Run: headless pygame with SDL's dummy video driver; simulated clock (each Clock.tick advances the game by its frame time, no real sleeping); random seed 0; keys injected as events and as key.get_pressed() state; no mouse input.
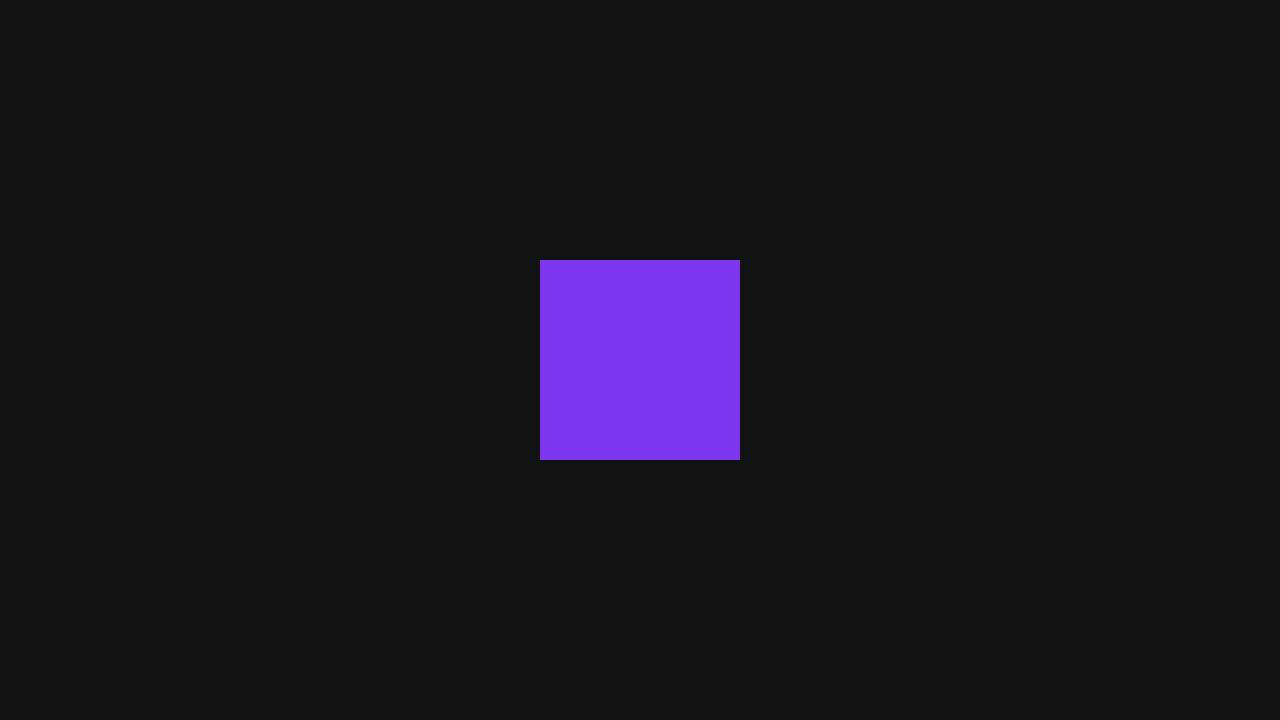
Frame 1 of 4 · flips 1–60 · no input
Frame 2 of 4 · flips 61–180 · tapped SPACE, RETURN · held RIGHT (→), D · screen unchanged from frame 1, image omitted
Frame 3 of 4 · flips 181–300 · held DOWN (↓), S · screen unchanged from frame 2, image omitted
Frame 4 of 4 · flips 301–420 · held LEFT (←), A, UP (↑), W · screen unchanged from frame 3, image omitted

The pygame program that drew these frames:

import pygame

# Grundlegendes Setup
pygame.init()

# Fenstergröße festlegen und Fenster erstellen
WINDOW_WIDTH, WINDOW_HEIGHT = 1280, 720
display_surface = pygame.display.set_mode((WINDOW_WIDTH, WINDOW_HEIGHT))

# Fenstertitel setzen
pygame.display.set_caption("Space Shooter")

# Framerate und Clock definieren
clock = pygame.time.Clock()
FRAMERATE = 60

# Quadrat definieren
square = pygame.Surface((200, 200))
square.fill("#7d37f0")
square_rect = square.get_rect()
square_rect.center = (WINDOW_WIDTH / 2, WINDOW_HEIGHT / 2)

# Game Loop
running = True
while running:
    # 1. Eingaben (Events) abfragen
    for event in pygame.event.get():
        if event.type == pygame.QUIT:
            running = False

    # 2. Zeichenfläche zurücksetzen
    display_surface.fill("#121212")

    # 3. TODO: Spiellogik aktualisieren

    # 4. Objekte auf der Zeichenfläche zeichnen (Rendering)
    display_surface.blit(square, square_rect)

    # 5. Änderungen auf der Zeichenfläche sichtbar machen
    pygame.display.flip()

    # 6. Framerate limitieren
    clock.tick(FRAMERATE)

# Anwendung sauber beenden
pygame.quit()
